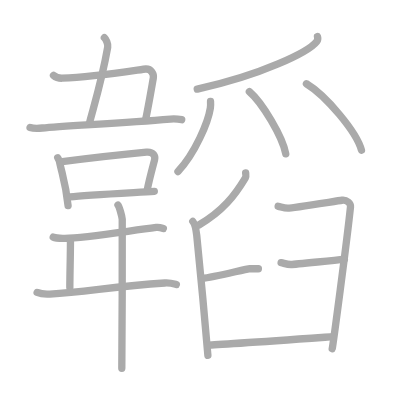
t = 0.00 s
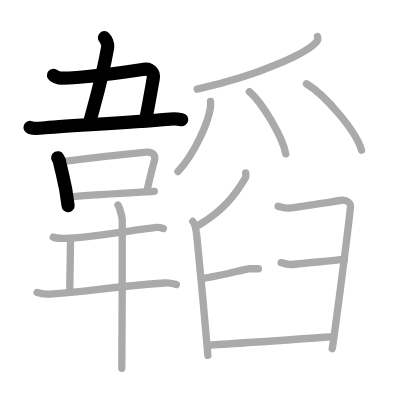
t = 4.00 s
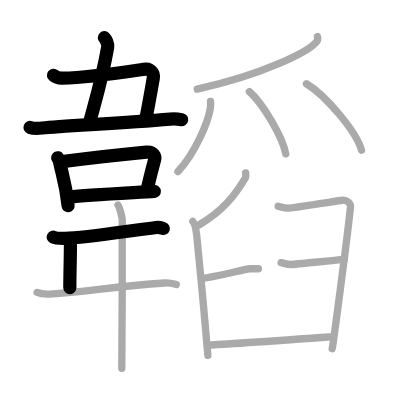
t = 8.00 s
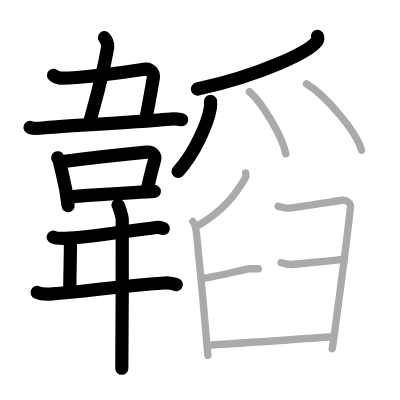
t = 12.00 s
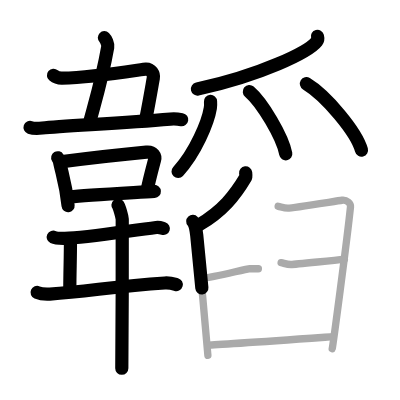
t = 15.50 s
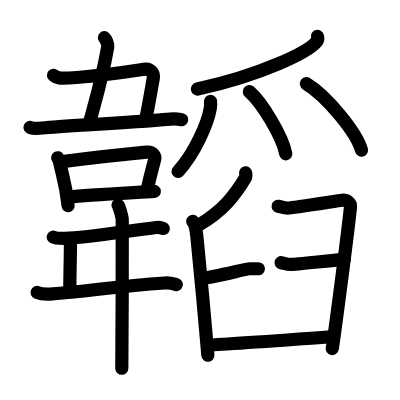
t = 20.00 s

The animated SVG that drew these frames (rendered in a browser with its animation timeline set to each time). Animation: 20 SMIL elements (animate=20); one cycle of 20.00 s.

<?xml version="1.0" standalone="no"?>
<!DOCTYPE svg PUBLIC "-//W3C//DTD SVG 1.1//EN"   "http://www.w3.org/Graphics/SVG/1.1/DTD/svg11.dtd">
<svg width="400px" height="400px"  version="1.1" xmlns="http://www.w3.org/2000/svg">
  <defs>
    <marker id="Triangle" viewBox="0 0 10 10" refX="0" refY="5" markerUnits="strokeWidth" markerWidth="3" style="stroke-opacity:0%;fill:#aaaaaa;" markerHeight="2" orient="auto">
      <path d="M 0 0 L 10 5 L 0 10 z" />
    </marker>
    
    <marker id="Arrow" viewBox="0 0 10 10" refX="5" refY="5" markerUnits="strokeWidth" markerWidth="1.8" style="stroke-opacity:0%;fill:#770000;" markerHeight="2" orient="auto">
      <path d="M 0 4 L 6 4 L 4 1 L 10 5 L 4 9 L 6 6 L 0 6 z" />
        <circle cx="5" cy="5" r="5" />
      </marker>
    
    <marker id="TriangleRed" viewBox="0 0 10 10" refX="0" refY="5" markerUnits="strokeWidth" markerWidth="3" style="stroke-opacity:0%;fill:#CC0000;" markerHeight="2" orient="auto">
      <path d="M 0 0 L 10 5 L 0 10 z" />
    </marker>
    
    <marker id="ArrowRed" viewBox="0 0 10 10" refX="5" refY="5" markerUnits="strokeWidth" markerWidth="1.8" style="stroke-opacity:0%;fill:#CC0000;" markerHeight="2" orient="auto">
      <path d="M 0 4 L 6 4 L 4 1 L 10 5 L 4 9 L 6 6 L 0 6 z" />
        <circle cx="5" cy="5" r="5" />
      </marker>
    
  </defs>
  
  <path style="fill:#ffffff; fill-opacity:100%; fill-rule:evenodd; stroke-width:0;" d="M 0 0 L 400px 0 L 400px 400px L 0 400px L 0 0" />

  <g transform="scale(3.6697247706422 3.6697247706422)">
<path style="fill:none; fill-opacity:0%; fill-rule:evenodd; stroke:#aaaaaa; stroke-opacity:100%; stroke-width: 1.5pt; stroke-linejoin:round; stroke-linecap:round;" d="M28.44 10.27c0.4 0.38 1.06 1.69 0.91 2.56c-1.45 8.32-3.09 13.67-4.88 20.32"></path>
<path style="fill:none; fill-opacity:0%; fill-rule:evenodd; stroke:#aaaaaa; stroke-opacity:100%; stroke-width: 1.5pt; stroke-linejoin:round; stroke-linecap:round;" d="M14.58 20.53c0.73 0.62 1.73 0.8 2.34 0.78c9.33-0.3 21.94-2.47 22.81-2.5c1.46-0.05 2.24 1.38 2.05 2.44c-0.73 4.12-1.52 8.75-2.11 11.35"></path>
<path style="fill:none; fill-opacity:0%; fill-rule:evenodd; stroke:#aaaaaa; stroke-opacity:100%; stroke-width: 1.5pt; stroke-linejoin:round; stroke-linecap:round;" d="M8.19 34.72c0.75 0.26 2.59 0.24 3.34 0.16c5.71-0.63 20.54-1.21 34.9-2.43c1.24-0.1 2.47 0.05 3.09 0.16"></path>
<path style="fill:none; fill-opacity:0%; fill-rule:evenodd; stroke:#aaaaaa; stroke-opacity:100%; stroke-width: 1.5pt; stroke-linejoin:round; stroke-linecap:round;" d="M15.73 42.99c0.2 0.34 0.4 0.62 0.49 1.06c0.69 3.43 1.7 5.87 2.33 11.98"></path>
<path style="fill:none; fill-opacity:0%; fill-rule:evenodd; stroke:#aaaaaa; stroke-opacity:100%; stroke-width: 1.5pt; stroke-linejoin:round; stroke-linecap:round;" d="M16.43 44.1c6.27-0.79 20.84-2.39 23.47-2.64c1.91-0.18 2.49 1.09 2.22 2.1c-0.5 1.89-1.64 6.09-2.04 8.42"></path>
<path style="fill:none; fill-opacity:0%; fill-rule:evenodd; stroke:#aaaaaa; stroke-opacity:100%; stroke-width: 1.5pt; stroke-linejoin:round; stroke-linecap:round;" d="M19.16 53.66c4.08-0.53 16.94-1.15 22.89-1.52"></path>
<path style="fill:none; fill-opacity:0%; fill-rule:evenodd; stroke:#aaaaaa; stroke-opacity:100%; stroke-width: 1.5pt; stroke-linejoin:round; stroke-linecap:round;" d="M14.51 64.63c0.56 0.27 2.6 0.33 3.16 0.32c5.47-0.08 16.84-1.96 24.9-2.97c0.92-0.12 1.48 0.15 1.95 0.29"></path>
<path style="fill:none; fill-opacity:0%; fill-rule:evenodd; stroke:#aaaaaa; stroke-opacity:100%; stroke-width: 1.5pt; stroke-linejoin:round; stroke-linecap:round;" d="M19.2 65.78c0 4.15-0.17 8.82-0.17 12.57"></path>
<path style="fill:none; fill-opacity:0%; fill-rule:evenodd; stroke:#aaaaaa; stroke-opacity:100%; stroke-width: 1.5pt; stroke-linejoin:round; stroke-linecap:round;" d="M10.12 79.7c0.9 0.39 2.55 0.49 3.45 0.44C23.99 79.5 30.82 78 44.91 77.11c1.5-0.09 2.4 0.22 3.15 0.43"></path>
<path style="fill:none; fill-opacity:0%; fill-rule:evenodd; stroke:#aaaaaa; stroke-opacity:100%; stroke-width: 1.5pt; stroke-linejoin:round; stroke-linecap:round;" d="M32.15 55.89c0.35 0.4 1.09 3.04 1.16 3.86c0.07 0.82-0.04 35.46-0.12 40.6"></path>
<path style="fill:none; fill-opacity:0%; fill-rule:evenodd; stroke:#aaaaaa; stroke-opacity:100%; stroke-width: 1.5pt; stroke-linejoin:round; stroke-linecap:round;" d="M86.51 9.93c0.09 0.34 0.19 0.87-0.19 1.36c-2.23 2.86-15.04 9.14-32.57 12.99"></path>
<path style="fill:none; fill-opacity:0%; fill-rule:evenodd; stroke:#aaaaaa; stroke-opacity:100%; stroke-width: 1.5pt; stroke-linejoin:round; stroke-linecap:round;" d="M57.37 27.64c0.03 0.45 0.05 1.16-0.05 1.81c-0.6 3.81-4.07 12.18-8.82 17.3"></path>
<path style="fill:none; fill-opacity:0%; fill-rule:evenodd; stroke:#aaaaaa; stroke-opacity:100%; stroke-width: 1.5pt; stroke-linejoin:round; stroke-linecap:round;" d="M67.95 24.97c3.5 2.99 9.04 12.3 9.92 16.95"></path>
<path style="fill:none; fill-opacity:0%; fill-rule:evenodd; stroke:#aaaaaa; stroke-opacity:100%; stroke-width: 1.5pt; stroke-linejoin:round; stroke-linecap:round;" d="M83.5 22.82c5.29 3.19 13.68 13.13 15 18.1"></path>
<path style="fill:none; fill-opacity:0%; fill-rule:evenodd; stroke:#aaaaaa; stroke-opacity:100%; stroke-width: 1.5pt; stroke-linejoin:round; stroke-linecap:round;" d="M66.94 47.11c0.04 0.34 0.15 0.98-0.07 1.34c-2.85 4.79-6.18 9.05-12.67 12.86"></path>
<path style="fill:none; fill-opacity:0%; fill-rule:evenodd; stroke:#aaaaaa; stroke-opacity:100%; stroke-width: 1.5pt; stroke-linejoin:round; stroke-linecap:round;" d="M52.53 60.32c0.65 0.72 0.91 2.33 1.08 3.8c0.59 5.38 2.44 25.42 3.04 32.7"></path>
<path style="fill:none; fill-opacity:0%; fill-rule:evenodd; stroke:#aaaaaa; stroke-opacity:100%; stroke-width: 1.5pt; stroke-linejoin:round; stroke-linecap:round;" d="M75.8 56.21c0.83 0.16 1.49 0.49 2.65 0.49s13.41-1.96 14.74-2.13c1.33-0.16 2.42 0.81 2.32 1.8c-0.99 9.49-4.81 37.98-4.98 38.64"></path>
<path style="fill:none; fill-opacity:0%; fill-rule:evenodd; stroke:#aaaaaa; stroke-opacity:100%; stroke-width: 1.5pt; stroke-linejoin:round; stroke-linecap:round;" d="M55.11 75.87c3.21-0.33 12.09-2.64 12.85-2.64s1.84 0 2.45 0"></path>
<path style="fill:none; fill-opacity:0%; fill-rule:evenodd; stroke:#aaaaaa; stroke-opacity:100%; stroke-width: 1.5pt; stroke-linejoin:round; stroke-linecap:round;" d="M76.6 71.58c0.84 0.16 1.51 0.49 2.68 0.49s13.24-1.31 14.58-1.47"></path>
<path style="fill:none; fill-opacity:0%; fill-rule:evenodd; stroke:#aaaaaa; stroke-opacity:100%; stroke-width: 1.5pt; stroke-linejoin:round; stroke-linecap:round;" d="M56.8 94.03c1.99 0 31.59-2.13 33.88-2.29"></path>

<path style="fill:none; fill-opacity:0%; fill-rule:evenodd; stroke:#000000; stroke-opacity:100%; stroke-width: 2.7pt; stroke-linejoin:round; stroke-linecap:round;" d="M28.44 10.27c0.4 0.38 1.06 1.69 0.91 2.56c-1.45 8.32-3.09 13.67-4.88 20.32" pathLength="100" stroke-dashoffset="100" stroke-dasharray="100 105"><animate id="dashAnim1" attributeName="stroke-dashoffset" from="100" to="0" dur="1s" calcMode="linear" fill="freeze"/></path>
<path style="fill:none; fill-opacity:0%; fill-rule:evenodd; stroke:#000000; stroke-opacity:100%; stroke-width: 2.7pt; stroke-linejoin:round; stroke-linecap:round;" d="M14.58 20.53c0.73 0.62 1.73 0.8 2.34 0.78c9.33-0.3 21.94-2.47 22.81-2.5c1.46-0.05 2.24 1.38 2.05 2.44c-0.73 4.12-1.52 8.75-2.11 11.35" pathLength="100" stroke-dashoffset="100" stroke-dasharray="100 105"><animate id="dashAnim2" attributeName="stroke-dashoffset" from="100" to="0" dur="1s" calcMode="linear" begin="dashAnim1.end" fill="freeze"/></path>
<path style="fill:none; fill-opacity:0%; fill-rule:evenodd; stroke:#000000; stroke-opacity:100%; stroke-width: 2.7pt; stroke-linejoin:round; stroke-linecap:round;" d="M8.19 34.72c0.75 0.26 2.59 0.24 3.34 0.16c5.71-0.63 20.54-1.21 34.9-2.43c1.24-0.1 2.47 0.05 3.09 0.16" pathLength="100" stroke-dashoffset="100" stroke-dasharray="100 105"><animate id="dashAnim3" attributeName="stroke-dashoffset" from="100" to="0" dur="1s" calcMode="linear" begin="dashAnim2.end" fill="freeze"/></path>
<path style="fill:none; fill-opacity:0%; fill-rule:evenodd; stroke:#000000; stroke-opacity:100%; stroke-width: 2.7pt; stroke-linejoin:round; stroke-linecap:round;" d="M15.73 42.99c0.2 0.34 0.4 0.62 0.49 1.06c0.69 3.43 1.7 5.87 2.33 11.98" pathLength="100" stroke-dashoffset="100" stroke-dasharray="100 105"><animate id="dashAnim4" attributeName="stroke-dashoffset" from="100" to="0" dur="1s" calcMode="linear" begin="dashAnim3.end" fill="freeze"/></path>
<path style="fill:none; fill-opacity:0%; fill-rule:evenodd; stroke:#000000; stroke-opacity:100%; stroke-width: 2.7pt; stroke-linejoin:round; stroke-linecap:round;" d="M16.43 44.1c6.27-0.79 20.84-2.39 23.47-2.64c1.91-0.18 2.49 1.09 2.22 2.1c-0.5 1.89-1.64 6.09-2.04 8.42" pathLength="100" stroke-dashoffset="100" stroke-dasharray="100 105"><animate id="dashAnim5" attributeName="stroke-dashoffset" from="100" to="0" dur="1s" calcMode="linear" begin="dashAnim4.end" fill="freeze"/></path>
<path style="fill:none; fill-opacity:0%; fill-rule:evenodd; stroke:#000000; stroke-opacity:100%; stroke-width: 2.7pt; stroke-linejoin:round; stroke-linecap:round;" d="M19.16 53.66c4.08-0.53 16.94-1.15 22.89-1.52" pathLength="100" stroke-dashoffset="100" stroke-dasharray="100 105"><animate id="dashAnim6" attributeName="stroke-dashoffset" from="100" to="0" dur="1s" calcMode="linear" begin="dashAnim5.end" fill="freeze"/></path>
<path style="fill:none; fill-opacity:0%; fill-rule:evenodd; stroke:#000000; stroke-opacity:100%; stroke-width: 2.7pt; stroke-linejoin:round; stroke-linecap:round;" d="M14.51 64.63c0.56 0.27 2.6 0.33 3.16 0.32c5.47-0.08 16.84-1.96 24.9-2.97c0.92-0.12 1.48 0.15 1.95 0.29" pathLength="100" stroke-dashoffset="100" stroke-dasharray="100 105"><animate id="dashAnim7" attributeName="stroke-dashoffset" from="100" to="0" dur="1s" calcMode="linear" begin="dashAnim6.end" fill="freeze"/></path>
<path style="fill:none; fill-opacity:0%; fill-rule:evenodd; stroke:#000000; stroke-opacity:100%; stroke-width: 2.7pt; stroke-linejoin:round; stroke-linecap:round;" d="M19.2 65.78c0 4.15-0.17 8.82-0.17 12.57" pathLength="100" stroke-dashoffset="100" stroke-dasharray="100 105"><animate id="dashAnim8" attributeName="stroke-dashoffset" from="100" to="0" dur="1s" calcMode="linear" begin="dashAnim7.end" fill="freeze"/></path>
<path style="fill:none; fill-opacity:0%; fill-rule:evenodd; stroke:#000000; stroke-opacity:100%; stroke-width: 2.7pt; stroke-linejoin:round; stroke-linecap:round;" d="M10.12 79.7c0.9 0.39 2.55 0.49 3.45 0.44C23.99 79.5 30.82 78 44.91 77.11c1.5-0.09 2.4 0.22 3.15 0.43" pathLength="100" stroke-dashoffset="100" stroke-dasharray="100 105"><animate id="dashAnim9" attributeName="stroke-dashoffset" from="100" to="0" dur="1s" calcMode="linear" begin="dashAnim8.end" fill="freeze"/></path>
<path style="fill:none; fill-opacity:0%; fill-rule:evenodd; stroke:#000000; stroke-opacity:100%; stroke-width: 2.7pt; stroke-linejoin:round; stroke-linecap:round;" d="M32.15 55.89c0.35 0.4 1.09 3.04 1.16 3.86c0.07 0.82-0.04 35.46-0.12 40.6" pathLength="100" stroke-dashoffset="100" stroke-dasharray="100 105"><animate id="dashAnim10" attributeName="stroke-dashoffset" from="100" to="0" dur="1s" calcMode="linear" begin="dashAnim9.end" fill="freeze"/></path>
<path style="fill:none; fill-opacity:0%; fill-rule:evenodd; stroke:#000000; stroke-opacity:100%; stroke-width: 2.7pt; stroke-linejoin:round; stroke-linecap:round;" d="M86.51 9.93c0.09 0.34 0.19 0.87-0.19 1.36c-2.23 2.86-15.04 9.14-32.57 12.99" pathLength="100" stroke-dashoffset="100" stroke-dasharray="100 105"><animate id="dashAnim11" attributeName="stroke-dashoffset" from="100" to="0" dur="1s" calcMode="linear" begin="dashAnim10.end" fill="freeze"/></path>
<path style="fill:none; fill-opacity:0%; fill-rule:evenodd; stroke:#000000; stroke-opacity:100%; stroke-width: 2.7pt; stroke-linejoin:round; stroke-linecap:round;" d="M57.37 27.64c0.03 0.45 0.05 1.16-0.05 1.81c-0.6 3.81-4.07 12.18-8.82 17.3" pathLength="100" stroke-dashoffset="100" stroke-dasharray="100 105"><animate id="dashAnim12" attributeName="stroke-dashoffset" from="100" to="0" dur="1s" calcMode="linear" begin="dashAnim11.end" fill="freeze"/></path>
<path style="fill:none; fill-opacity:0%; fill-rule:evenodd; stroke:#000000; stroke-opacity:100%; stroke-width: 2.7pt; stroke-linejoin:round; stroke-linecap:round;" d="M67.95 24.97c3.5 2.99 9.04 12.3 9.92 16.95" pathLength="100" stroke-dashoffset="100" stroke-dasharray="100 105"><animate id="dashAnim13" attributeName="stroke-dashoffset" from="100" to="0" dur="1s" calcMode="linear" begin="dashAnim12.end" fill="freeze"/></path>
<path style="fill:none; fill-opacity:0%; fill-rule:evenodd; stroke:#000000; stroke-opacity:100%; stroke-width: 2.7pt; stroke-linejoin:round; stroke-linecap:round;" d="M83.5 22.82c5.29 3.19 13.68 13.13 15 18.1" pathLength="100" stroke-dashoffset="100" stroke-dasharray="100 105"><animate id="dashAnim14" attributeName="stroke-dashoffset" from="100" to="0" dur="1s" calcMode="linear" begin="dashAnim13.end" fill="freeze"/></path>
<path style="fill:none; fill-opacity:0%; fill-rule:evenodd; stroke:#000000; stroke-opacity:100%; stroke-width: 2.7pt; stroke-linejoin:round; stroke-linecap:round;" d="M66.94 47.11c0.04 0.34 0.15 0.98-0.07 1.34c-2.85 4.79-6.18 9.05-12.67 12.86" pathLength="100" stroke-dashoffset="100" stroke-dasharray="100 105"><animate id="dashAnim15" attributeName="stroke-dashoffset" from="100" to="0" dur="1s" calcMode="linear" begin="dashAnim14.end" fill="freeze"/></path>
<path style="fill:none; fill-opacity:0%; fill-rule:evenodd; stroke:#000000; stroke-opacity:100%; stroke-width: 2.7pt; stroke-linejoin:round; stroke-linecap:round;" d="M52.53 60.32c0.65 0.72 0.91 2.33 1.08 3.8c0.59 5.38 2.44 25.42 3.04 32.7" pathLength="100" stroke-dashoffset="100" stroke-dasharray="100 105"><animate id="dashAnim16" attributeName="stroke-dashoffset" from="100" to="0" dur="1s" calcMode="linear" begin="dashAnim15.end" fill="freeze"/></path>
<path style="fill:none; fill-opacity:0%; fill-rule:evenodd; stroke:#000000; stroke-opacity:100%; stroke-width: 2.7pt; stroke-linejoin:round; stroke-linecap:round;" d="M75.8 56.21c0.83 0.16 1.49 0.49 2.65 0.49s13.41-1.96 14.74-2.13c1.33-0.16 2.42 0.81 2.32 1.8c-0.99 9.49-4.81 37.98-4.98 38.64" pathLength="100" stroke-dashoffset="100" stroke-dasharray="100 105"><animate id="dashAnim17" attributeName="stroke-dashoffset" from="100" to="0" dur="1s" calcMode="linear" begin="dashAnim16.end" fill="freeze"/></path>
<path style="fill:none; fill-opacity:0%; fill-rule:evenodd; stroke:#000000; stroke-opacity:100%; stroke-width: 2.7pt; stroke-linejoin:round; stroke-linecap:round;" d="M55.11 75.87c3.21-0.33 12.09-2.64 12.85-2.64s1.84 0 2.45 0" pathLength="100" stroke-dashoffset="100" stroke-dasharray="100 105"><animate id="dashAnim18" attributeName="stroke-dashoffset" from="100" to="0" dur="1s" calcMode="linear" begin="dashAnim17.end" fill="freeze"/></path>
<path style="fill:none; fill-opacity:0%; fill-rule:evenodd; stroke:#000000; stroke-opacity:100%; stroke-width: 2.7pt; stroke-linejoin:round; stroke-linecap:round;" d="M76.6 71.58c0.84 0.16 1.51 0.49 2.68 0.49s13.24-1.31 14.58-1.47" pathLength="100" stroke-dashoffset="100" stroke-dasharray="100 105"><animate id="dashAnim19" attributeName="stroke-dashoffset" from="100" to="0" dur="1s" calcMode="linear" begin="dashAnim18.end" fill="freeze"/></path>
<path style="fill:none; fill-opacity:0%; fill-rule:evenodd; stroke:#000000; stroke-opacity:100%; stroke-width: 2.7pt; stroke-linejoin:round; stroke-linecap:round;" d="M56.8 94.03c1.99 0 31.59-2.13 33.88-2.29" pathLength="100" stroke-dashoffset="100" stroke-dasharray="100 105"><animate id="dashAnim20" attributeName="stroke-dashoffset" from="100" to="0" dur="1s" calcMode="linear" begin="dashAnim19.end" fill="freeze"/></path>

</g>

</svg>  
          
